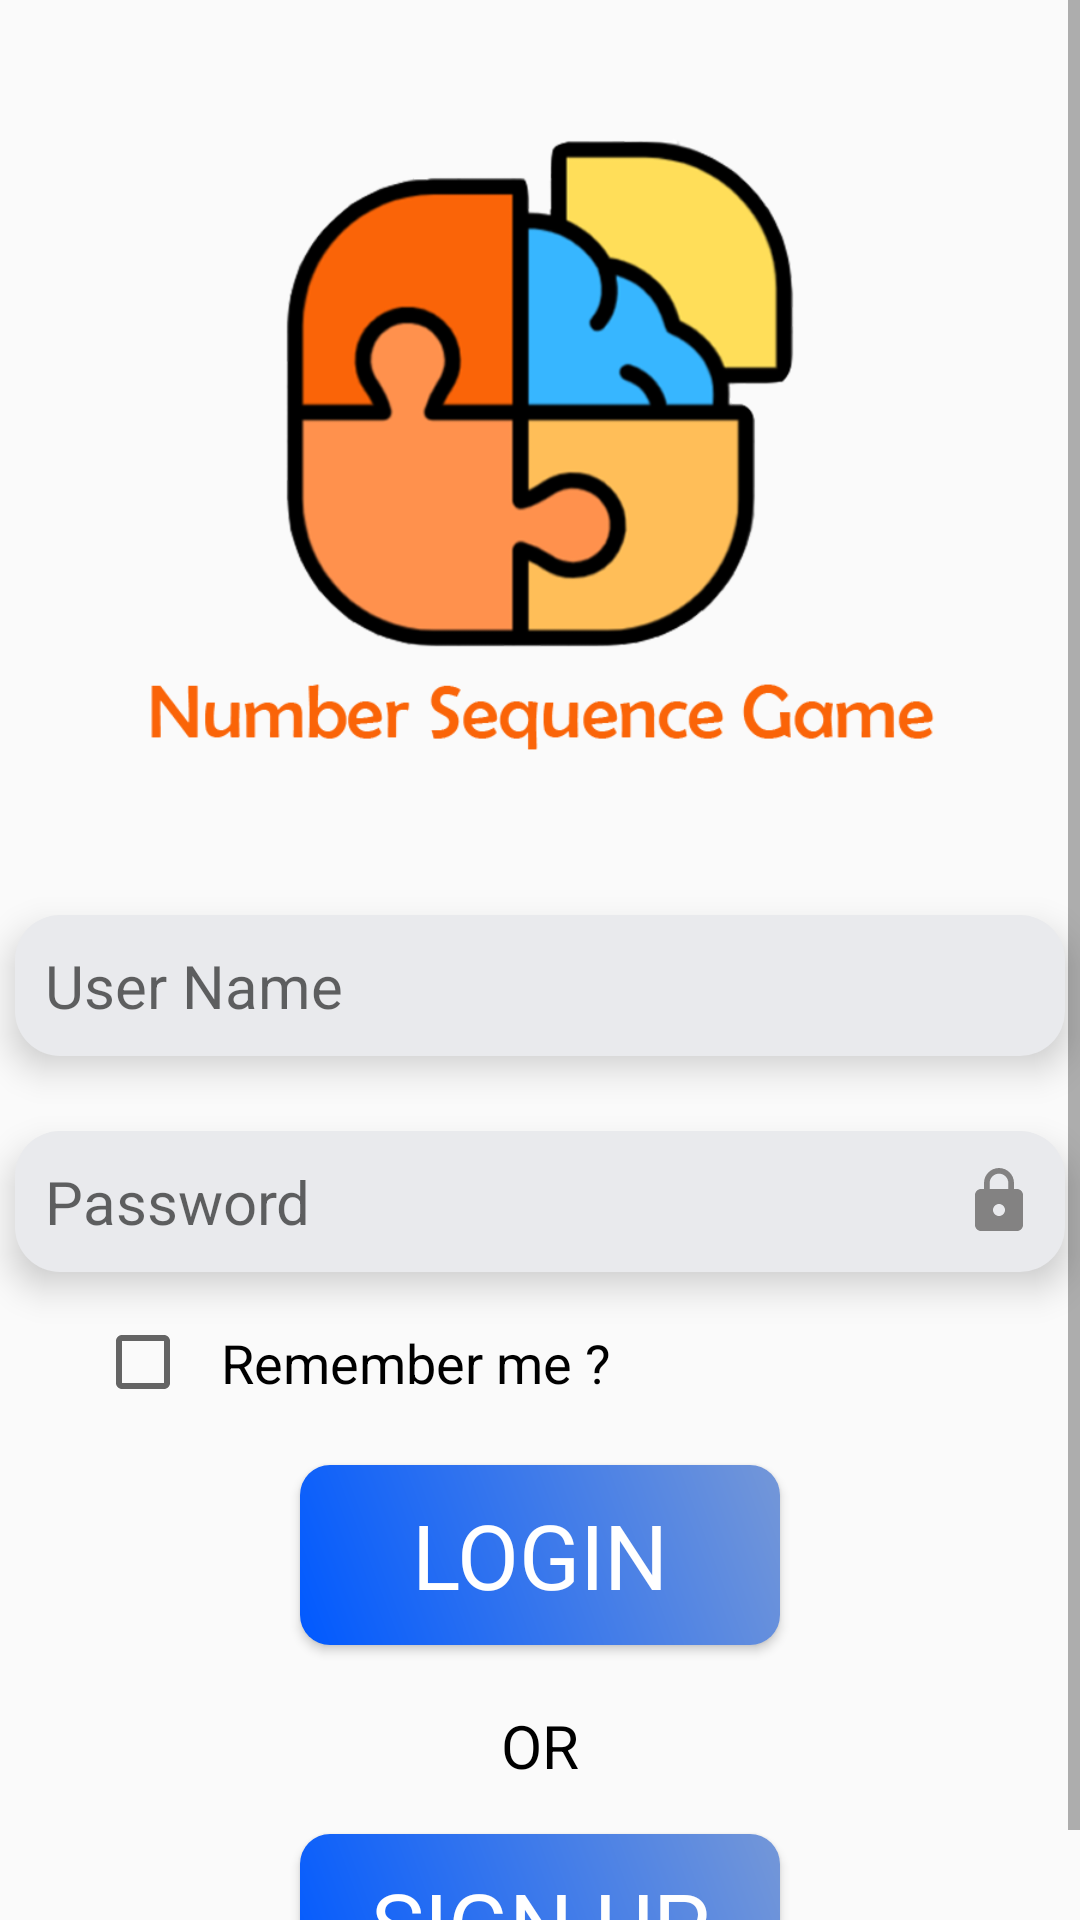

Produce the Android XML layout that renders to this screen, including the resource entries it uses.
<!-- AndroidManifest.xml: application theme Theme.NumberSequenceGame -->
<!-- res/layout/activity_login.xml -->
<?xml version="1.0" encoding="utf-8"?>
<androidx.constraintlayout.widget.ConstraintLayout xmlns:android="http://schemas.android.com/apk/res/android"
    xmlns:app="http://schemas.android.com/apk/res-auto"
    xmlns:tools="http://schemas.android.com/tools"
    android:layout_width="match_parent"
    android:layout_height="match_parent"
     tools:context=".Login">

    <ScrollView
        android:layout_width="0dp"
        android:layout_height="0dp"
        app:layout_constraintEnd_toEndOf="parent"
        app:layout_constraintStart_toStartOf="parent"
        app:layout_constraintTop_toTopOf="parent"
        app:layout_constraintBottom_toBottomOf="parent"
        >

        <androidx.constraintlayout.widget.ConstraintLayout
            android:layout_width="match_parent"
            android:layout_height="wrap_content">

    <ImageView
        android:id="@+id/imageView2"
        android:layout_width="0dp"
        android:layout_height="250dp"
        android:src="@drawable/logo2"
        android:layout_marginTop="30dp"
        app:layout_constraintEnd_toEndOf="parent"
        app:layout_constraintStart_toStartOf="parent"
        app:layout_constraintTop_toTopOf="parent" />

    <EditText
        android:id="@+id/et_user_name"
        android:layout_width="350dp"
        android:layout_height="wrap_content"
        android:layout_marginTop="25dp"
        android:drawableEnd="@drawable/user"
        android:background="@drawable/corner3"
        android:fontFamily="sans-serif"
        android:elevation="7dp"
        android:hint="@string/user_name"
        android:inputType="text"
        android:padding="10dp"
        android:paddingStart="15dp"
        android:textSize="20sp"
        app:layout_constraintEnd_toEndOf="parent"
        app:layout_constraintStart_toStartOf="parent"
        app:layout_constraintTop_toBottomOf="@+id/imageView2" />
            <EditText
                android:id="@+id/et_password"
                android:layout_width="350dp"
                android:layout_height="wrap_content"
                android:layout_marginTop="25dp"
                android:drawableEnd="@drawable/password"
                android:background="@drawable/corner3"
                android:fontFamily="sans-serif"
                android:elevation="7dp"
                android:hint="@string/password"
                android:inputType="textVisiblePassword"
                android:padding="10dp"
                android:paddingStart="15dp"
                android:textSize="20sp"
                app:layout_constraintEnd_toEndOf="parent"
                app:layout_constraintStart_toStartOf="parent"
                app:layout_constraintTop_toBottomOf="@id/et_user_name" />
    <CheckBox
        android:id="@+id/check_box"
        android:layout_width="wrap_content"
        android:layout_height="wrap_content"
        android:layout_marginTop="8dp"
        android:padding="10dp"
        android:layout_marginStart="20dp"
        android:text="@string/Remember_me"
        android:textSize="18sp"
        app:layout_constraintEnd_toEndOf="parent"
        app:layout_constraintHorizontal_bias="0.074"
        app:layout_constraintStart_toStartOf="parent"
        app:layout_constraintTop_toBottomOf="@+id/et_password" />

    <Button
        android:id="@+id/btn_login"
        android:layout_width="160dp"
        android:layout_height="60dp"
        android:layout_marginTop="12dp"
        android:background="@drawable/corner2"
        android:fontFamily="sans-serif"
        android:padding="7dp"
        android:text="@string/login"
        android:textColor="#FFFFFF"
        android:textSize="30sp"
        app:layout_constraintEnd_toEndOf="parent"
        app:layout_constraintStart_toStartOf="parent"
        app:layout_constraintTop_toBottomOf="@+id/check_box" />

    <TextView
        android:id="@+id/tv_1"
        android:layout_width="wrap_content"
        android:layout_height="wrap_content"
        android:layout_marginTop="20dp"
        android:fontFamily="sans-serif"
        android:text="@string/OR"
        android:textColor="#000000"
        android:textSize="20sp"
        app:layout_constraintEnd_toEndOf="parent"
        app:layout_constraintStart_toStartOf="parent"
        app:layout_constraintTop_toBottomOf="@+id/btn_login" />

    <Button
        android:id="@+id/btn_signup"
        android:layout_width="160dp"
        android:layout_height="60dp"
        android:layout_marginTop="16dp"
        android:background="@drawable/corner2"
        android:fontFamily="sans-serif"
        android:padding="7dp"
        android:text="@string/sign_up"
        android:textColor="#FFFFFF"
        android:textSize="30sp"
        app:layout_constraintEnd_toEndOf="parent"
        app:layout_constraintStart_toStartOf="parent"
        app:layout_constraintTop_toBottomOf="@+id/tv_1" />



        </androidx.constraintlayout.widget.ConstraintLayout>

    </ScrollView>

</androidx.constraintlayout.widget.ConstraintLayout>
<!-- resources referenced by this layout -->
<resources>
  <!-- drawable corner2 (drawable) -->
  <?xml version="1.0" encoding="utf-8"?>
  <shape xmlns:android="http://schemas.android.com/apk/res/android">
      <gradient
          android:angle="45"
          android:endColor="@color/blue2"
          android:startColor="@color/blue"/>
      <corners android:radius="10dp" />
  </shape>
  <!-- drawable corner3 (drawable) -->
  <?xml version="1.0" encoding="utf-8"?>
  <shape xmlns:android="http://schemas.android.com/apk/res/android">
      <solid android:color="@color/gray" />
      <corners android:radius="15dp" />
  
  </shape>
  <!-- drawable logo2: png bitmap (drawable, 64966 bytes) -->
  <!-- drawable password (drawable) -->
  <vector android:height="24dp" android:tint="#838282"
      android:viewportHeight="24" android:viewportWidth="24"
      android:width="24dp" xmlns:android="http://schemas.android.com/apk/res/android">
      <path android:fillColor="@android:color/white" android:pathData="M18,8h-1L17,6c0,-2.76 -2.24,-5 -5,-5S7,3.24 7,6v2L6,8c-1.1,0 -2,0.9 -2,2v10c0,1.1 0.9,2 2,2h12c1.1,0 2,-0.9 2,-2L20,10c0,-1.1 -0.9,-2 -2,-2zM12,17c-1.1,0 -2,-0.9 -2,-2s0.9,-2 2,-2 2,0.9 2,2 -0.9,2 -2,2zM15.1,8L8.9,8L8.9,6c0,-1.71 1.39,-3.1 3.1,-3.1 1.71,0 3.1,1.39 3.1,3.1v2z"/>
  </vector>
  <string name="OR">OR</string>
  <string name="Remember_me">Remember me ?</string>
  <string name="login">Login</string>
  <string name="password">Password</string>
  <string name="sign_up">Sign Up</string>
  <string name="user_name">User Name</string>
  <style name="Theme.NumberSequenceGame" parent="Theme.AppCompat.DayNight.NoActionBar">
          
          <item name="colorPrimary">@color/purple_500</item>
          <item name="colorPrimaryVariant">@color/blue</item>
          <item name="colorOnPrimary">@color/white</item>
          
          <item name="colorSecondary">@color/teal_200</item>
          <item name="colorSecondaryVariant">@color/teal_700</item>
          <item name="colorOnSecondary">@color/black</item>
          
          <item name="android:statusBarColor" tools:targetApi="l">?attr/colorPrimaryVariant</item>
          
      </style>
  <color name="blue2">#7497D8</color>
  <color name="blue">#0059FF</color>
  <color name="gray">#E9EAED</color>
  <color name="purple_500">#FF9C09</color>
  <color name="white">#FFFFFFFF</color>
  <color name="teal_200">#000000</color>
  <color name="teal_700">#FF018786</color>
  <color name="black">#FF000000</color>
</resources>
